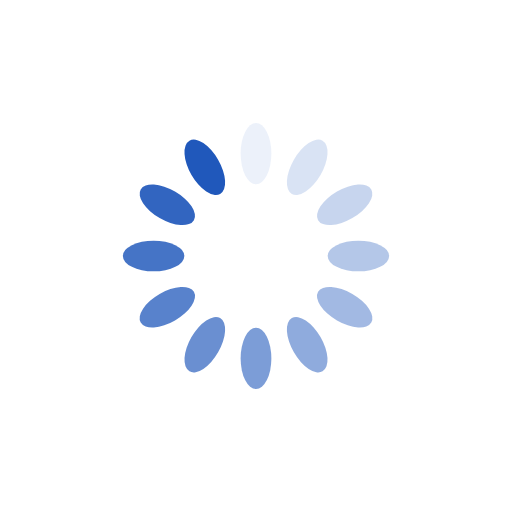
t = 0.00 s
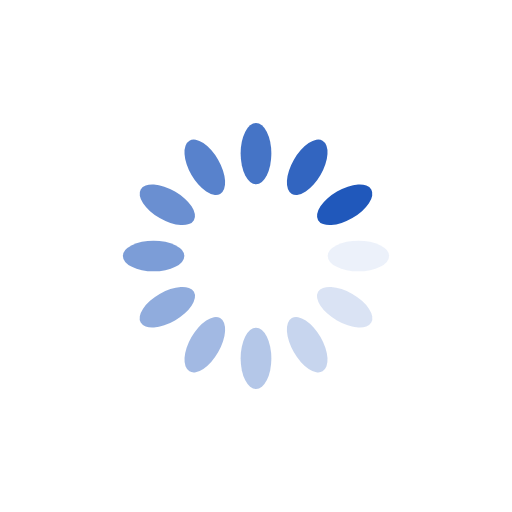
t = 0.26 s
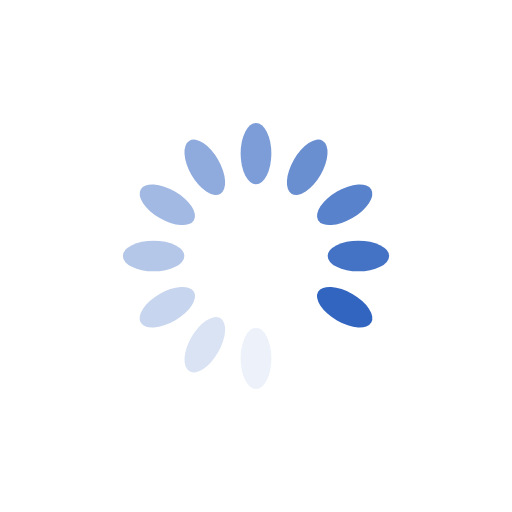
t = 0.52 s
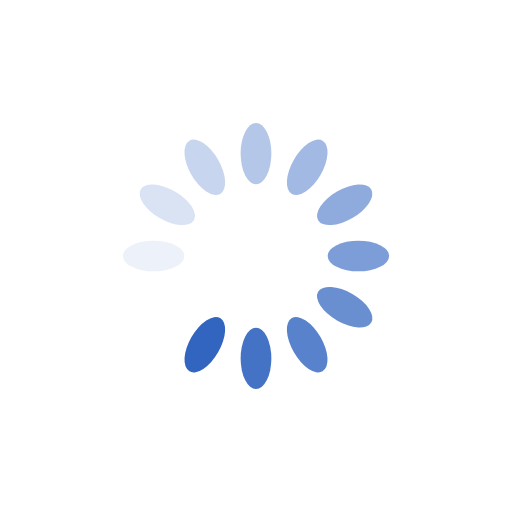
t = 0.77 s

The animated SVG that drew these frames (rendered in a browser with its animation timeline set to each time). Animation: 12 SMIL elements (animate=12); one cycle of 1.03 s, repeats indefinitely.

<?xml version="1.0" encoding="utf-8"?>
<svg xmlns="http://www.w3.org/2000/svg" xmlns:xlink="http://www.w3.org/1999/xlink" style="margin: auto; background: rgb(255, 255, 255); display: block; shape-rendering: auto;" width="200px" height="200px" viewBox="0 0 100 100" preserveAspectRatio="xMidYMid">
<g transform="rotate(0 50 50)">
  <rect x="47" y="24" rx="3" ry="6" width="6" height="12" fill="#2058bb">
    <animate attributeName="opacity" values="1;0" keyTimes="0;1" dur="1.0309278350515465s" begin="-0.9450171821305842s" repeatCount="indefinite"></animate>
  </rect>
</g><g transform="rotate(30 50 50)">
  <rect x="47" y="24" rx="3" ry="6" width="6" height="12" fill="#2058bb">
    <animate attributeName="opacity" values="1;0" keyTimes="0;1" dur="1.0309278350515465s" begin="-0.8591065292096219s" repeatCount="indefinite"></animate>
  </rect>
</g><g transform="rotate(60 50 50)">
  <rect x="47" y="24" rx="3" ry="6" width="6" height="12" fill="#2058bb">
    <animate attributeName="opacity" values="1;0" keyTimes="0;1" dur="1.0309278350515465s" begin="-0.7731958762886597s" repeatCount="indefinite"></animate>
  </rect>
</g><g transform="rotate(90 50 50)">
  <rect x="47" y="24" rx="3" ry="6" width="6" height="12" fill="#2058bb">
    <animate attributeName="opacity" values="1;0" keyTimes="0;1" dur="1.0309278350515465s" begin="-0.6872852233676976s" repeatCount="indefinite"></animate>
  </rect>
</g><g transform="rotate(120 50 50)">
  <rect x="47" y="24" rx="3" ry="6" width="6" height="12" fill="#2058bb">
    <animate attributeName="opacity" values="1;0" keyTimes="0;1" dur="1.0309278350515465s" begin="-0.6013745704467354s" repeatCount="indefinite"></animate>
  </rect>
</g><g transform="rotate(150 50 50)">
  <rect x="47" y="24" rx="3" ry="6" width="6" height="12" fill="#2058bb">
    <animate attributeName="opacity" values="1;0" keyTimes="0;1" dur="1.0309278350515465s" begin="-0.5154639175257731s" repeatCount="indefinite"></animate>
  </rect>
</g><g transform="rotate(180 50 50)">
  <rect x="47" y="24" rx="3" ry="6" width="6" height="12" fill="#2058bb">
    <animate attributeName="opacity" values="1;0" keyTimes="0;1" dur="1.0309278350515465s" begin="-0.42955326460481097s" repeatCount="indefinite"></animate>
  </rect>
</g><g transform="rotate(210 50 50)">
  <rect x="47" y="24" rx="3" ry="6" width="6" height="12" fill="#2058bb">
    <animate attributeName="opacity" values="1;0" keyTimes="0;1" dur="1.0309278350515465s" begin="-0.3436426116838488s" repeatCount="indefinite"></animate>
  </rect>
</g><g transform="rotate(240 50 50)">
  <rect x="47" y="24" rx="3" ry="6" width="6" height="12" fill="#2058bb">
    <animate attributeName="opacity" values="1;0" keyTimes="0;1" dur="1.0309278350515465s" begin="-0.25773195876288657s" repeatCount="indefinite"></animate>
  </rect>
</g><g transform="rotate(270 50 50)">
  <rect x="47" y="24" rx="3" ry="6" width="6" height="12" fill="#2058bb">
    <animate attributeName="opacity" values="1;0" keyTimes="0;1" dur="1.0309278350515465s" begin="-0.1718213058419244s" repeatCount="indefinite"></animate>
  </rect>
</g><g transform="rotate(300 50 50)">
  <rect x="47" y="24" rx="3" ry="6" width="6" height="12" fill="#2058bb">
    <animate attributeName="opacity" values="1;0" keyTimes="0;1" dur="1.0309278350515465s" begin="-0.0859106529209622s" repeatCount="indefinite"></animate>
  </rect>
</g><g transform="rotate(330 50 50)">
  <rect x="47" y="24" rx="3" ry="6" width="6" height="12" fill="#2058bb">
    <animate attributeName="opacity" values="1;0" keyTimes="0;1" dur="1.0309278350515465s" begin="0s" repeatCount="indefinite"></animate>
  </rect>
</g>
<!-- [ldio] generated by https://loading.io/ --></svg>
